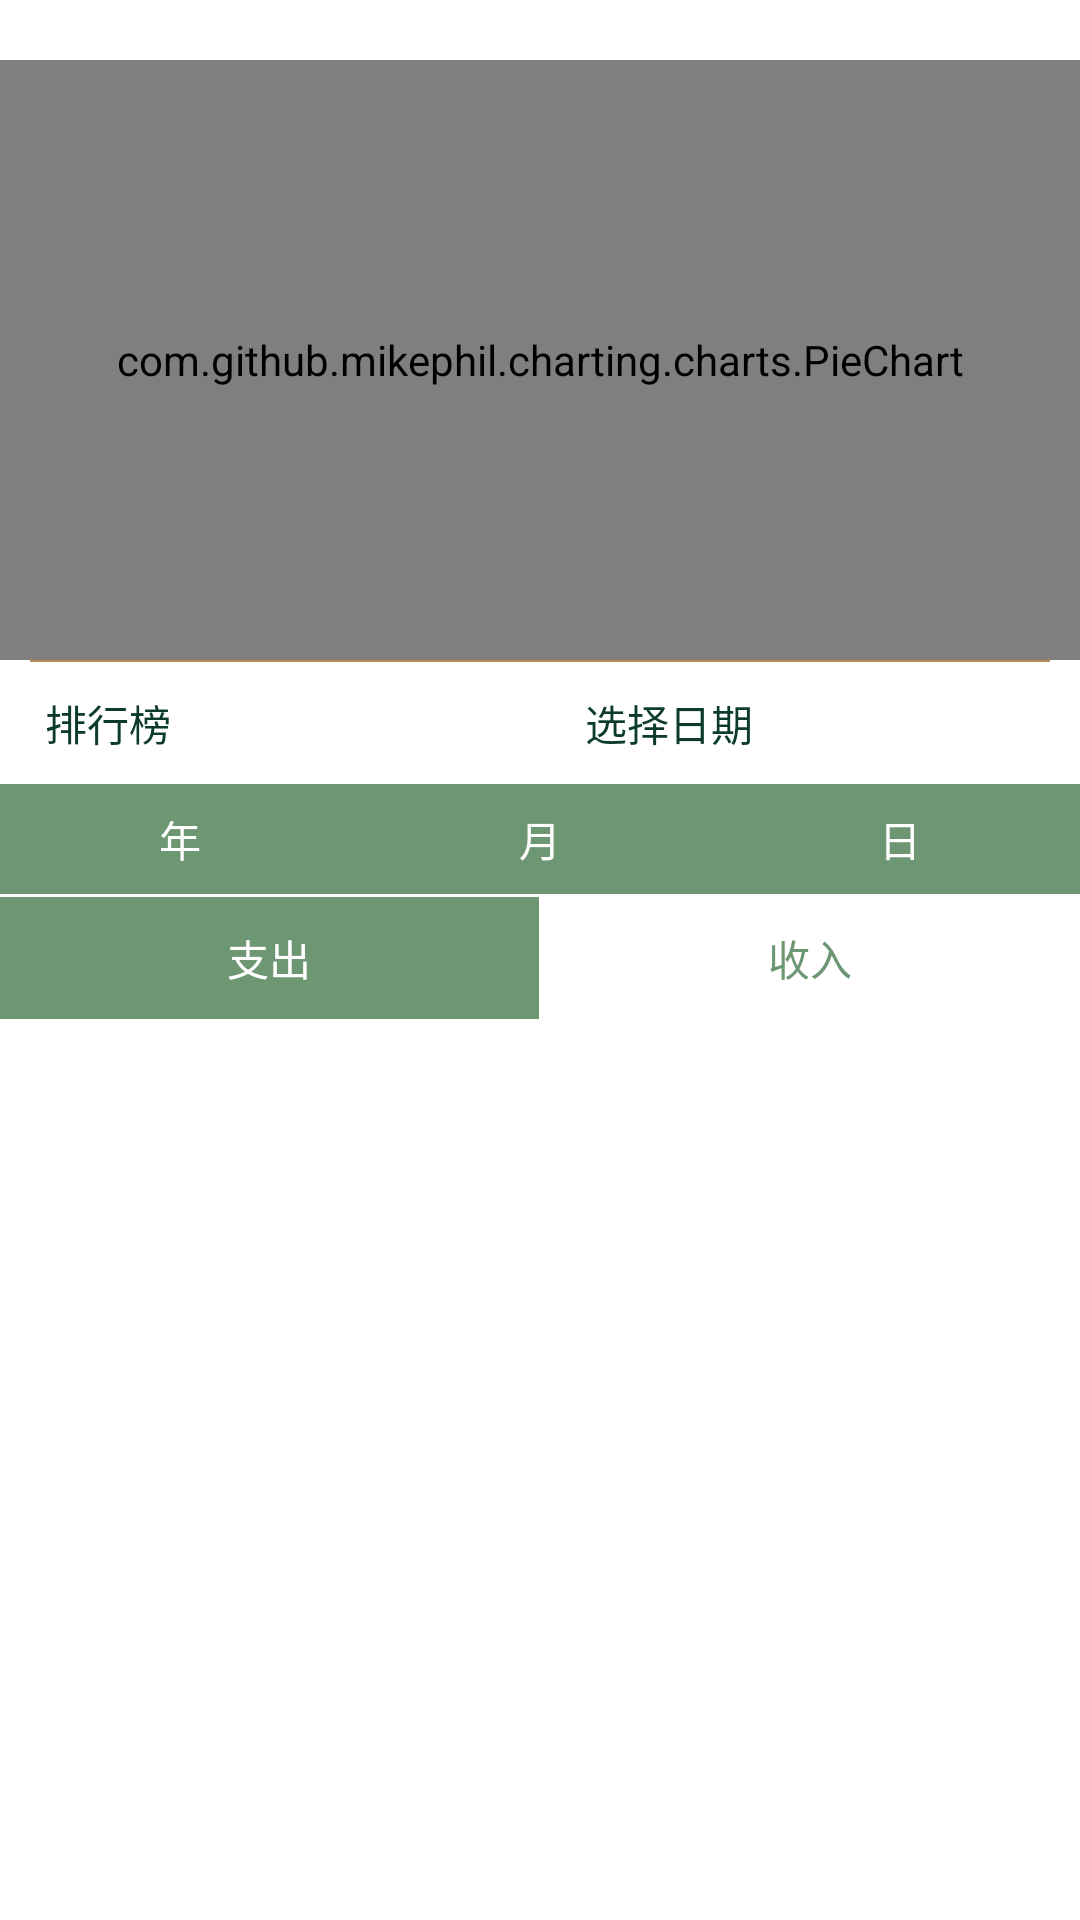

Produce the Android XML layout that renders to this screen, including the resource entries it uses.
<!-- AndroidManifest.xml: application theme Theme.AppCompat.NoActionBar -->
<!-- res/layout/report_content.xml -->
<?xml version="1.0" encoding="utf-8"?>
<LinearLayout xmlns:android="http://schemas.android.com/apk/res/android"
    android:layout_width="match_parent"
    android:layout_height="match_parent"
    android:background="@color/bg_white"
    android:orientation="vertical">

    <FrameLayout
        android:layout_width="match_parent"
        android:layout_height="match_parent">

        <LinearLayout
            android:layout_width="match_parent"
            android:layout_height="match_parent"
            android:orientation="vertical">

            <com.github.mikephil.charting.charts.PieChart
                android:id="@+id/chart"
                android:layout_width="match_parent"
                android:layout_height="200dp"
                android:layout_marginTop="20dp" />

            <View
                android:id="@+id/single_line"
                android:layout_width="match_parent"
                android:layout_height="0.5dp"
                android:layout_marginLeft="10dp"
                android:layout_marginRight="10dp"
                android:background="@color/brown" />

            <LinearLayout
                android:layout_width="match_parent"
                android:layout_height="wrap_content"
                android:orientation="horizontal">

                <TextView
                    android:id="@+id/tvrank"
                    android:layout_width="match_parent"
                    android:layout_height="wrap_content"
                    android:layout_weight="1"
                    android:layout_marginLeft="5dp"
                    android:padding="10dp"
                    android:text="排行榜"
                    android:textColor="@color/darkGreen" />

                <TextView
                    android:id="@+id/tvdate"
                    android:layout_width="match_parent"
                    android:layout_height="wrap_content"
                    android:layout_weight="1"
                    android:layout_marginLeft="5dp"
                    android:clickable="true"
                    android:padding="10dp"
                    android:text="选择日期"
                    android:textColor="@color/darkGreen" />

            </LinearLayout>

            <LinearLayout
                android:layout_width="match_parent"
                android:layout_height="wrap_content"
                android:background="@color/lightGreen"
                android:gravity="center_vertical"
                android:orientation="horizontal">

                
                
                <LinearLayout
                    android:id="@+id/cyear"
                    android:layout_width="match_parent"
                    android:layout_height="wrap_content"
                    android:layout_weight="1"
                    android:gravity="center"
                    android:orientation="horizontal"
                    android:clickable="true"
                    android:padding="8dp"
                    android:background="@color/lightGreen"
                    android:saveEnabled="false">

                    <TextView
                        android:id="@+id/report_year"
                        android:layout_width="wrap_content"
                        android:layout_height="wrap_content"
                        android:gravity="center"
                        android:text="年"
                        android:textColor="@color/bg_white"
                        android:textSize="14sp" />
                </LinearLayout>

                
                <LinearLayout
                    android:id="@+id/cmonth"
                    android:layout_width="match_parent"
                    android:layout_height="wrap_content"
                    android:layout_weight="1"
                    android:gravity="center"
                    android:orientation="horizontal"
                    android:clickable="true"
                    android:padding="8dp"
                    android:background="@color/lightGreen"
                    android:saveEnabled="false">

                    <TextView
                        android:id="@+id/report_month"
                        android:layout_width="wrap_content"
                        android:layout_height="wrap_content"
                        android:gravity="center"
                        android:text="月"
                        android:textColor="@color/bg_white"
                        android:textSize="14sp" />
                </LinearLayout>

                
                <LinearLayout
                    android:id="@+id/cday"
                    android:layout_width="match_parent"
                    android:layout_height="wrap_content"
                    android:layout_weight="1"
                    android:gravity="center"
                    android:orientation="horizontal"
                    android:clickable="true"
                    android:padding="8dp"
                    android:background="@color/lightGreen"
                    android:saveEnabled="false">

                    <TextView
                        android:id="@+id/report_day"
                        android:layout_width="wrap_content"
                        android:layout_height="wrap_content"
                        android:gravity="center"
                        android:text="日"
                        android:textColor="@color/bg_white"
                        android:textSize="14sp" />
                </LinearLayout>
            </LinearLayout>

            <View
                android:layout_width="match_parent"
                android:layout_height="1dp"
                android:background="@color/bg_white" />

            <LinearLayout
                android:layout_width="match_parent"
                android:layout_height="wrap_content"
                android:orientation="horizontal">

                <TextView
                    android:id="@+id/tvout"
                    android:layout_width="0dp"
                    android:layout_height="wrap_content"
                    android:layout_weight="1"
                    android:background="@color/lightGreen"
                    android:gravity="center"
                    android:padding="10dp"
                    android:text="支出"
                    android:textColor="@color/bg_white" />

                <View
                    android:layout_width="0.1dp"
                    android:layout_height="match_parent"
                    android:background="@color/bg_white" />

                <TextView
                    android:id="@+id/tvin"
                    android:layout_width="0dp"
                    android:layout_height="wrap_content"
                    android:layout_weight="1"
                    android:gravity="center"
                    android:padding="10dp"
                    android:text="收入"
                    android:textColor="@color/lightGreen" />

            </LinearLayout>

            <View
                android:layout_width="match_parent"
                android:layout_height="1dp"
                android:background="@color/bg_white" />

            <ListView
                android:id="@+id/lv"
                android:layout_width="match_parent"
                android:layout_height="match_parent"
                android:divider="@null" />

        </LinearLayout>

    </FrameLayout>


</LinearLayout>
<!-- resources referenced by this layout -->
<resources>
  <color name="bg_white">#FFFFFF</color>
  <color name="brown">#BB8A52</color>
  <color name="darkGreen">#0C3B2E</color>
  <color name="lightGreen">#6D9773</color>
</resources>
